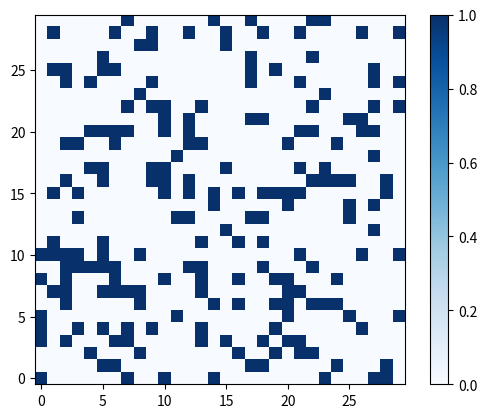

Generate this figure with matplotlib: (Note: this script raises an exception after producing the figure.)
import numpy as np
import matplotlib.pyplot as plt
from matplotlib.animation import FuncAnimation
import random

result_repo = 'result_xy/'

np.random.seed(1234)
random.seed(12)

direction = np.array([[0, 1, 0, -1, 0, 1, -1, -1, 1],
                      [0, 0, 1, 0, -1, 1, 1, -1, -1]])

def probability_density(f) :
    return f.sum(axis=0)

def velocity(f) :
    return np.einsum("ij,jkl->ikl", direction, f)/probability_density(f)

def create_density_grid(y_shape=15, x_shape=10, v_shape=9, rand=.2, uniform=False, uniform_value=(1/9)) :
    if uniform : 
        density_grid = np.full((v_shape, x_shape, y_shape), uniform_value)
    else :
        density_grid = np.random.rand(v_shape, x_shape, y_shape)
        density_grid /= density_grid.sum(axis=0)
    # create holes in the matrix
    if rand :
        for y in range(y_shape) :
            for x in range(x_shape) :
                if np.random.random() > rand :
                    density_grid[:, x, y] = np.zeros(v_shape)
                    
    return density_grid

def plot_density_grid(density_grid, file=None) :
    plt.figure()
    total_density = density_grid.sum(axis=0)
    plt.imshow(total_density, cmap='Blues')
    plt.gca().invert_yaxis()
    plt.colorbar()
    plt.savefig(result_repo+file)
    plt.close()


#---------------------------------------------------------------------------------------------
def streaming2D(arr, direction, test=False, collision=False, boundary=False, pressure=False) :
    acc = np.copy(arr)
    
    if pressure :
        arr = pressure(arr)
    
    for i in range(direction.shape[1]) :
        arr[i, :, :] = np.roll(arr[i, :, :], shift=(direction[1, i], direction[0, i]), axis=(0, 1))
  
    if boundary :
        arr = boundary(arr)      
    if collision :
       arr = collision(arr)
    if test :
        try :
            assert np.isclose(arr.sum(), acc.sum(), rtol=10**(-2)) # testing if the mass is conserved after one stream
        except :
            print('AssertionError : the mass is not conserved during the stream.\n probability before : ', np.sum(arr), ' probablity after :',  np.sum(acc))
            raise AssertionError
    return arr
#---------------------------------------------------------------------------------------------

def animate(file=None, frames=200, interval=100, velocity_active=False, collision=None, pressure=False, cmap="Blues", create_grid=(lambda : create_density_grid(x_shape=30, y_shape=30)), boundary=False) :
    density_grid_animate = create_grid()
    total_density = density_grid_animate.sum(axis=0)
    fig = plt.figure()
    if velocity_active :
        im = plt.imshow(velocity(density_grid_animate)[0, :, :], animated=True, cmap=cmap)
    else :
        im = plt.imshow(total_density, animated=True, cmap=cmap)
    i = 0
    
    def updatefig(frame) :
        nonlocal density_grid_animate, i
        i += 1
        density_grid_animate= streaming2D(density_grid_animate, direction, collision=collision, test=True, boundary=boundary, pressure=pressure)
        if velocity_active :
            frame  = velocity(density_grid_animate)[0, :, :]
        else :
            frame = density_grid_animate.sum(axis=0)
        im.set_array(frame)
        print('frame :', i, "/", frames, end='\r')
        return im,

    ani = FuncAnimation(fig, updatefig, blit=True, frames=frames, interval=interval)
    cbar = fig.colorbar(im)
    plt.gca().invert_yaxis()
    ani.save(result_repo+file, writer='ffmpeg')



if __name__ == "__main__":
    density_grid = create_density_grid(x_shape=30, y_shape=30)
    plot_density_grid(density_grid, file='density_grid.png')
    density_grid = streaming2D(density_grid,direction, test=True)
    plot_density_grid(density_grid, file='density_grid_plusone.png')
    animate(file='density_animation.mp4', frames=200)
    
    
    test_directions_grid = create_density_grid(x_shape=5, y_shape=5, uniform=True, rand=False)
    for i in range(9) :
        test_directions_grid[i, 2, 2] = i

    test_directions_grid = streaming2D(test_directions_grid, direction, test=True)
    plot_density_grid(test_directions_grid, file='test_directions.png')
    
    
    density_grid_animate = create_density_grid(x_shape=300, y_shape=300, uniform=True, rand=False)
    offset_x = 10
    offset_y = 0 
    # filling the center of the grid
    for x in range(50) :
        for y in range(50) :
            density_grid_animate[:, y + offset_y, x + offset_x] = [1 for k in range(9)]
            

    plot_density_grid(density_grid_animate, file='testing_xy.png')